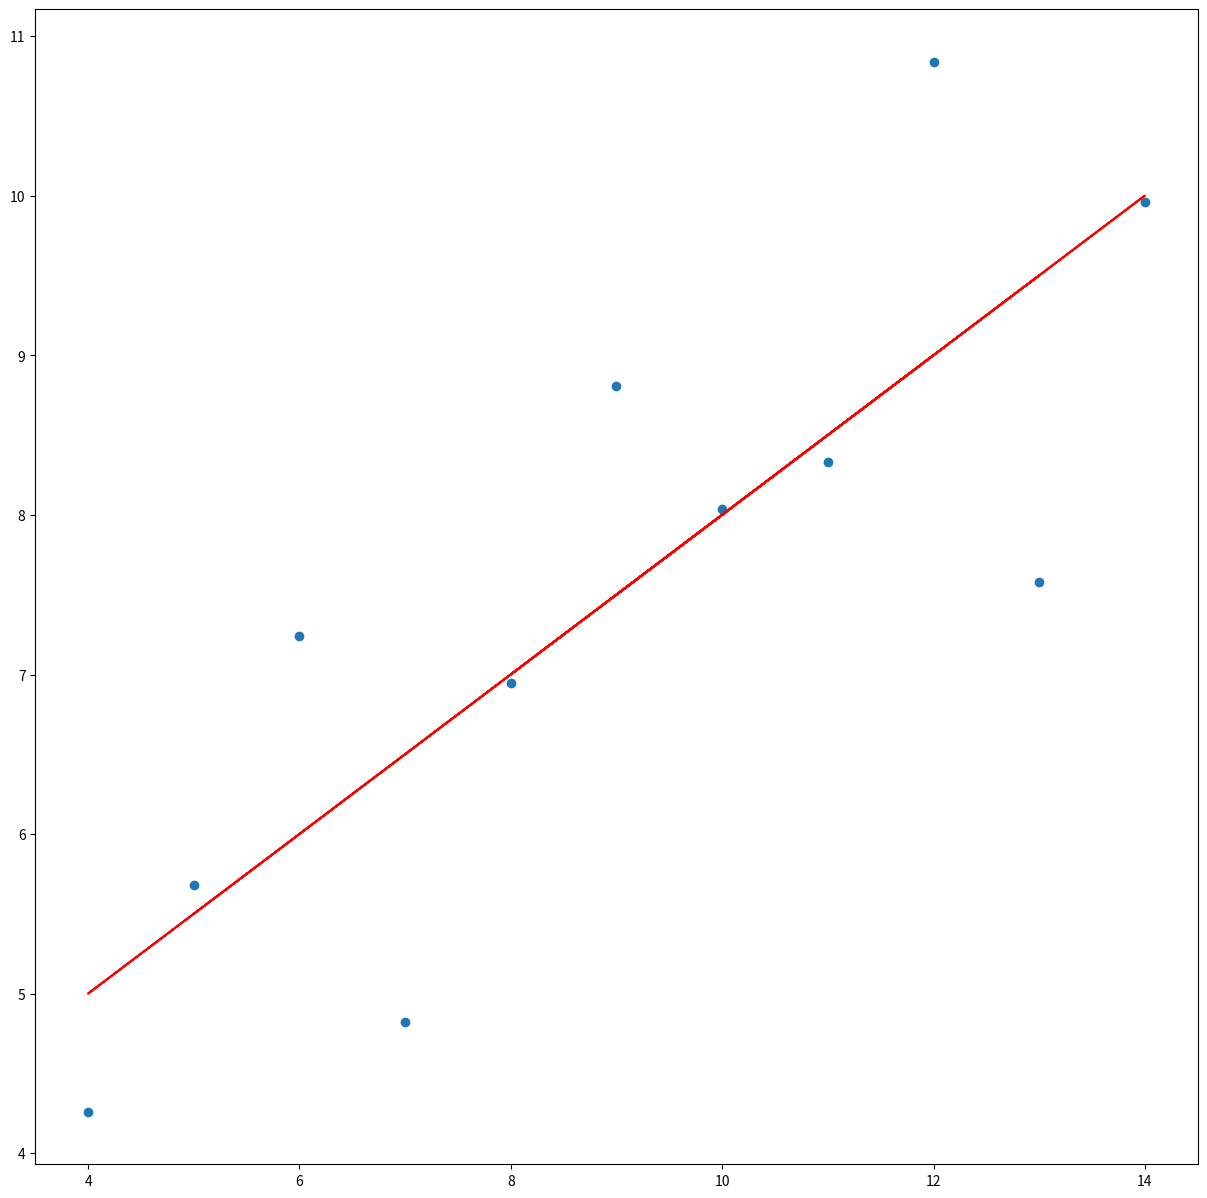

This chart was generated by the following Python code:
#!/usr/bin/env python3
import numpy as np
import matplotlib.pyplot as plt

# 線形回帰を行う関数．直線の傾き b と切片 a を返す．
def linear_regression(x, y):
    assert len(x) == len(y)
    
    n = len(x)
    x_mean, y_mean = np.sum(x) / n, np.sum(y) / n
    b = (np.dot(x, y) - n * x_mean * y_mean) / (np.dot(x, x) - n * (x_mean ** 2))
    a = y_mean - b * x_mean

    return b, a

if __name__ == "__main__":
    # 『機械学習図鑑』P.41 参照
    x = np.array([10.0, 8.0, 13.0, 9.0, 11.0, 14.0,
                  6.0, 4.0, 12.0, 7.0, 5.0])

    y = np.array([8.04, 6.95, 7.58, 8.81, 8.33, 9.96,
                  7.24, 4.26, 10.84, 4.82, 5.68])

    # 線形回帰を実行
    b, a = linear_regression(x, y)

    # 回帰直線の方程式
    _y = b * x + a

    # 結果を表示
    plt.figure(figsize=(15, 15))
    plt.scatter(x, y)
    plt.plot(x, _y, color="red")
    plt.show()
